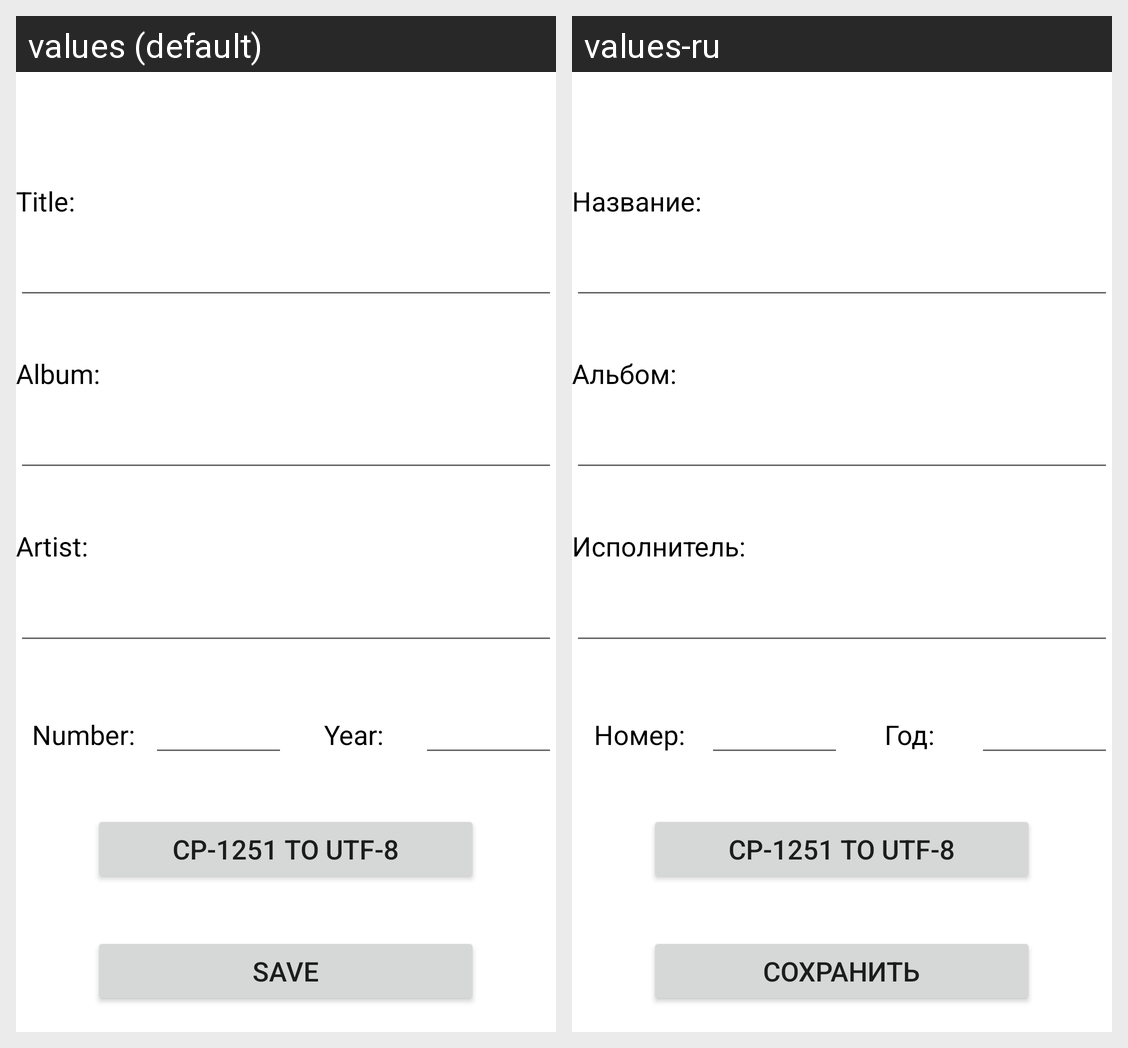

This grid shows one Android layout under two languages. Give, for every string resource on the screen, its name, the default text and each shown locale's text.
Android screen res/layout/activity_music_editor.xml rendered under 2 locales, left to right: values (default), values-ru. Device: Nexus 5 (rendered at 1080×1920; each locale shown at half size, 540×960, under a caption strip naming it); theme Theme.MusicTransmitter.Editor.
Strings drawn on this screen, with the default value and each locale's value (text and hints the layout hard-codes, and strings that could not be matched under every locale, appear in the picture but are not listed):

editor_title
  values: Title:
  values-ru: Название:

editor_album
  values: Album:
  values-ru: Альбом:

editor_artist
  values: Artist:
  values-ru: Исполнитель:

editor_number
  values: Number:
  values-ru: Номер:

editor_year
  values: Year:
  values-ru: Год:

button_cp_1251_to_utf_8
  values: CP-1251 to UTF-8
  values-ru: CP-1251 to UTF-8

editor_save
  values: Save
  values-ru: Сохранить
